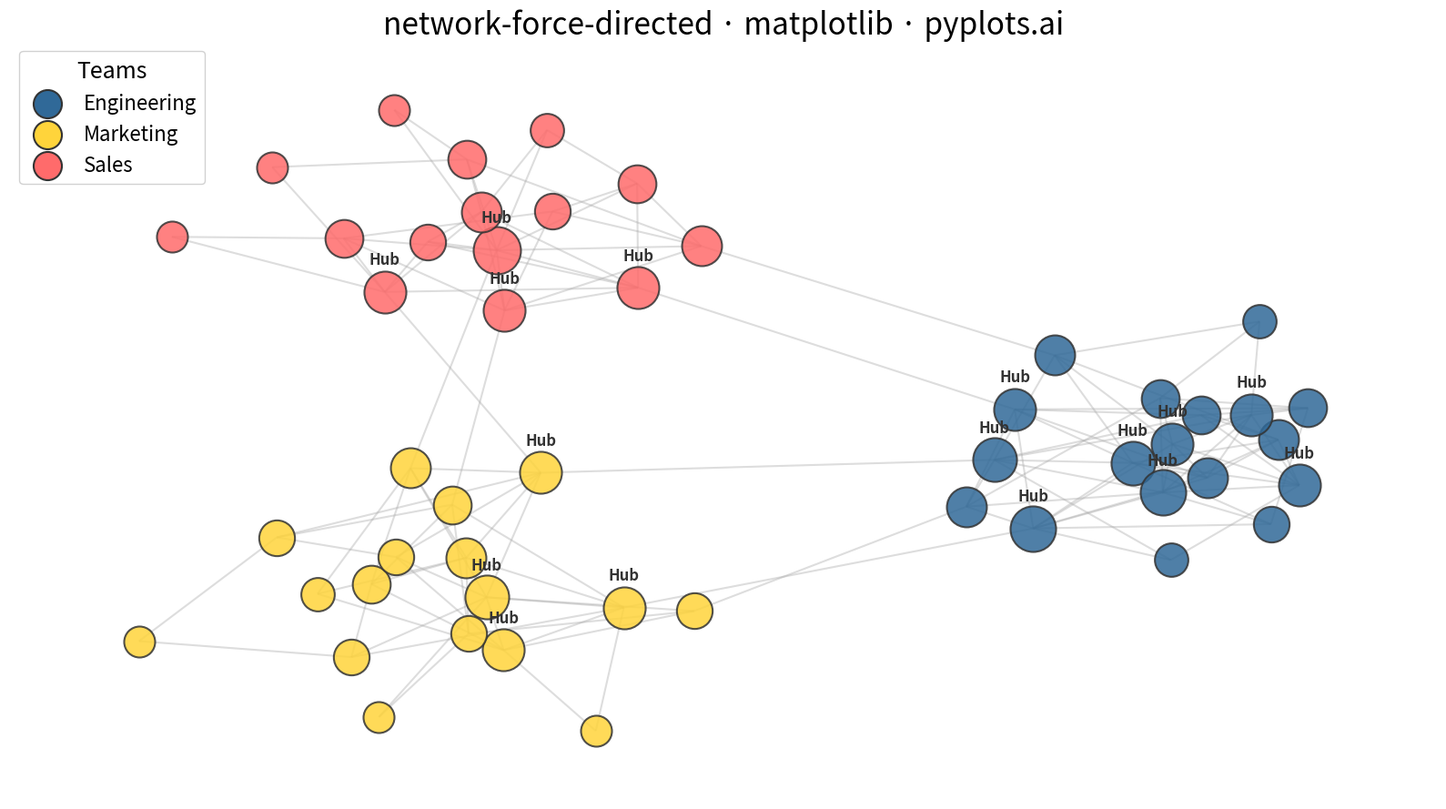

Generate this figure with matplotlib:
""" pyplots.ai
network-force-directed: Force-Directed Graph
Library: matplotlib 3.10.8 | Python 3.13.11
Quality: 93/100 | Created: 2025-12-17
"""

import matplotlib.pyplot as plt
import numpy as np
from matplotlib.collections import LineCollection


# Set seed for reproducibility
np.random.seed(42)

# Data: A social network with 50 nodes in 3 communities
# Demonstrates force-directed layout with clear community structure
nodes = []
edges = []

# Create 3 communities
community_sizes = [18, 17, 15]  # Total: 50 nodes
community_names = ["Engineering", "Marketing", "Sales"]
node_id = 0

for comm_idx, size in enumerate(community_sizes):
    for _ in range(size):
        nodes.append({"id": node_id, "community": comm_idx})
        node_id += 1

# Intra-community edges (dense connections within communities)
# Engineering: nodes 0-17
for i in range(18):
    for j in range(i + 1, 18):
        if np.random.random() < 0.3:
            edges.append((i, j))

# Marketing: nodes 18-34
for i in range(18, 35):
    for j in range(i + 1, 35):
        if np.random.random() < 0.3:
            edges.append((i, j))

# Sales: nodes 35-49
for i in range(35, 50):
    for j in range(i + 1, 50):
        if np.random.random() < 0.3:
            edges.append((i, j))

# Inter-community edges (sparse bridges between communities)
bridge_edges = [(0, 18), (5, 20), (10, 25), (18, 35), (22, 40), (30, 45), (8, 38), (15, 48)]
edges.extend(bridge_edges)

# Force-directed layout algorithm (Fruchterman-Reingold)
n = len(nodes)
positions = np.random.rand(n, 2) * 2 - 1  # Initial random positions

# Optimal distance parameter
k = 0.5
iterations = 200

for iteration in range(iterations):
    displacement = np.zeros((n, 2))

    # Repulsive forces between all node pairs (nodes push apart)
    for i in range(n):
        for j in range(i + 1, n):
            diff = positions[i] - positions[j]
            dist = max(np.linalg.norm(diff), 0.01)
            repulsive_force = (k * k / dist) * (diff / dist)
            displacement[i] += repulsive_force
            displacement[j] -= repulsive_force

    # Attractive forces along edges (connected nodes pull together)
    for src, tgt in edges:
        diff = positions[src] - positions[tgt]
        dist = max(np.linalg.norm(diff), 0.01)
        attractive_force = (dist * dist / k) * (diff / dist)
        displacement[src] -= attractive_force
        displacement[tgt] += attractive_force

    # Apply displacement with cooling (decreasing temperature)
    temperature = 1 - iteration / iterations
    for i in range(n):
        disp_norm = np.linalg.norm(displacement[i])
        if disp_norm > 0:
            # Limit movement by temperature
            positions[i] += (displacement[i] / disp_norm) * min(disp_norm, 0.15 * temperature)

# Normalize positions to [0.05, 0.95] range
pos_min = positions.min(axis=0)
pos_max = positions.max(axis=0)
positions = (positions - pos_min) / (pos_max - pos_min + 1e-6) * 0.9 + 0.05
pos = {node["id"]: positions[i] for i, node in enumerate(nodes)}

# Calculate node degrees (number of connections)
degrees = {node["id"]: 0 for node in nodes}
for src, tgt in edges:
    degrees[src] += 1
    degrees[tgt] += 1

# Create plot
fig, ax = plt.subplots(figsize=(16, 9))

# Community colors
community_colors = ["#306998", "#FFD43B", "#FF6B6B"]

# Draw edges first (behind nodes)
edge_lines = [[(pos[src][0], pos[src][1]), (pos[tgt][0], pos[tgt][1])] for src, tgt in edges]
lc = LineCollection(edge_lines, colors="#AAAAAA", linewidths=1.5, alpha=0.4, zorder=1)
ax.add_collection(lc)

# Draw nodes sized by degree
for node in nodes:
    x, y = pos[node["id"]]
    degree = degrees[node["id"]]
    size = 400 + degree * 100  # Scale size by connections
    color = community_colors[node["community"]]
    ax.scatter(x, y, s=size, c=color, edgecolors="#333333", linewidths=1.5, alpha=0.85, zorder=2)

# Label only high-degree nodes (hubs)
for node in nodes:
    if degrees[node["id"]] >= 7:
        x, y = pos[node["id"]]
        ax.text(
            x, y + 0.035, "Hub", fontsize=12, fontweight="bold", ha="center", va="bottom", color="#333333", zorder=3
        )

# Styling
ax.set_title("network-force-directed · matplotlib · pyplots.ai", fontsize=24)
ax.set_xlim(-0.05, 1.05)
ax.set_ylim(-0.05, 1.05)
ax.axis("off")

# Legend for communities
legend_handles = [
    ax.scatter([], [], c=color, s=500, edgecolors="#333333", linewidths=1.5, label=name)
    for color, name in zip(community_colors, community_names, strict=True)
]
ax.legend(handles=legend_handles, loc="upper left", fontsize=16, framealpha=0.9, title="Teams", title_fontsize=18)

plt.tight_layout()
plt.savefig("plot.png", dpi=300, bbox_inches="tight", facecolor="white")
